Run: headless pygame with SDL's dummy video driver; simulated clock (each Clock.tick advances the game by its frame time, no real sleeping); random seed 0; keys injected as events and as key.get_pressed() state; no mouse input.
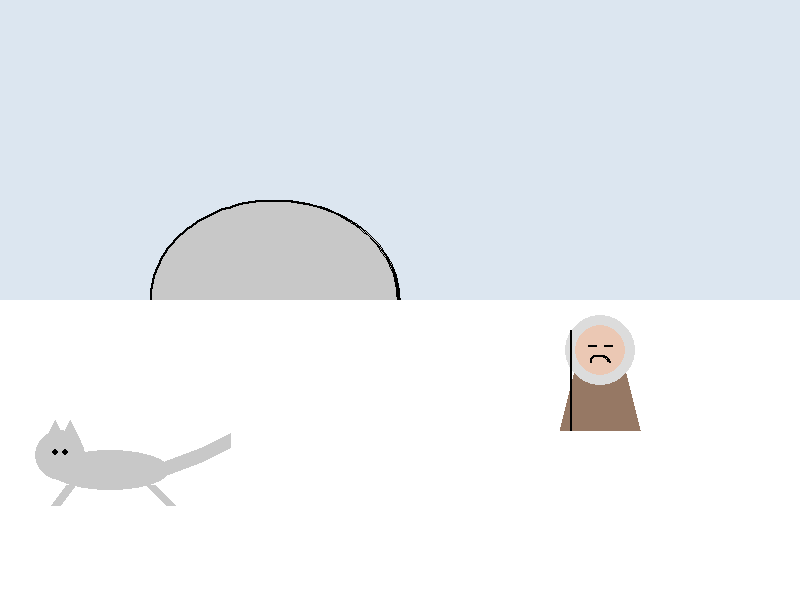
Frame 1 of 4 · flips 1–60 · no input
Frame 2 of 4 · flips 61–180 · tapped SPACE, RETURN · held RIGHT (→), D · screen unchanged from frame 1, image omitted
Frame 3 of 4 · flips 181–300 · held DOWN (↓), S · screen unchanged from frame 2, image omitted
Frame 4 of 4 · flips 301–420 · held LEFT (←), A, UP (↑), W · screen unchanged from frame 3, image omitted

The pygame program that drew these frames:

import pygame
from pygame.draw import *

import math

# Настройки окна и цветов
WIDTH, HEIGHT = 800, 600
SKY_BLUE = (220, 230, 240)
WHITE = (255, 255, 255)
BLACK = (0, 0, 0)
GRAY = (200, 200, 200)

# Инициализация Pygam
pygame.init()
screen = pygame.display.set_mode((WIDTH, HEIGHT))
pygame.display.set_caption("ex2")

def draw_igloo(surface, x, y):
    #Рисует иглу (пустой купол) в координатах x, y
    width = 250   # Ширина купола
    height = 200  # Высота купола
    
    # Рисуем дугу (верхняя часть)
    # С помощью arc (дуга) рисуется черная линия по верху эллипса, а с помощью line — плоское основание.
    # В Pygame эллипсы не рисуются «от центра». Они вписываются в прямоугольник.
    # rect [x, y, ширина, высота] - воображаемый прямоугольник, в который вписан эллипс
    # 0 и math.pi (3.14) — это углы начала и конца дуги в радианах (верхняя половина)
    # Координата y - height // 2 поднимает эту рамку(250*200) выше, чтобы точка (x, y), 
    # которую ты передал в функцию, стала не левым верхним углом, а серединой основания дома.

    #СНАЧАДА рек
    rect = [x, y - height // 2, width, height]
    # ПОТОМ использую её для заливки
    # Эта команда рисует полный, закрашенный серый овал.
    pygame.draw.ellipse(surface, GRAY, rect) 
    # Дуга (arc) рисует только линию по периметру того же эллипса.
    # 0 и math.pi (3.14) - это углы. В тригонометрии 0 — это крайняя правая точка, а pi — крайняя левая.
    pygame.draw.arc(surface, BLACK, rect, 0, math.pi, 2)
    # Так как дуга рисует только «верх», низ остается открытым. 
    # Эта строка просто проводит прямую черную линию по земле от левого края купола до правого, чтобы закрыть контур.
    pygame.draw.line(surface, BLACK, (x, y), (x + width, y), 2)
    

# ето есимося
def draw_eskimo(surface, x, y):
    #Рисует эскимоса в координатах x, y
    #Туловище
    #Используем эллипс

    # берет 4 точки, чтобы получилась расширяющаяся книзу трапеция. 
    # Точка (x, y) здесь - это шея персонажа.
    body_points = [(x - 40, y + 80), (x + 40, y + 80), (x + 20, y), (x - 20, y)]
    pygame.draw.polygon(surface, (150, 120, 100), body_points) 
    
    # Капюшон большой светло серый круг
    pygame.draw.circle(surface, (220, 220, 220), (x, y), 35)
    
    # Лицо 
    pygame.draw.circle(surface, (235, 200, 180), (x, y), 25)
    
    # Глаза и злой рот 
    # Глаза
    pygame.draw.line(surface, BLACK, (x - 12, y - 5), (x - 4, y - 5), 2)
    pygame.draw.line(surface, BLACK, (x + 4, y - 5), (x + 12, y - 5), 2)
    # Рот дугой вниз
    #Используется та же логика, что и в иглу (arc). Мы берем верхнюю половину эллипса (от 0 до math.pi)
    mouth_rect = [x - 10, y + 5, 20, 15]
    pygame.draw.arc(surface, BLACK, mouth_rect, 0, math.pi, 2)

    # Палка в руке
    pygame.draw.line(surface, BLACK, (x - 30, y + 80), (x - 30, y - 20), 2)

def draw_cat(surface, x, y):
    #Рисует серого кота в координатах x, y
    GRAY = (200, 200, 200)
    
    # Туловище (вытянутый горизонтальный эллипс)
    body_rect = [x, y, 120, 40]
    pygame.draw.ellipse(surface, GRAY, body_rect)
    
    # Голова
    pygame.draw.circle(surface, GRAY, (x + 10, y + 5), 25)
    
    # Ушки (треугольники)
    pygame.draw.polygon(surface, GRAY, [(x - 5, y - 10), (x + 5, y - 30), (x + 15, y - 10)])
    pygame.draw.polygon(surface, GRAY, [(x + 10, y - 10), (x + 20, y - 30), (x + 30, y - 10)])
    
    # Хвост - толстая линия с изгибом
    # Используем несколько точек для имитации подъема хвоста
    pygame.draw.lines(surface, GRAY, False, [(x + 110, y + 20), (x + 150, y + 5), (x + 180, y - 10)], 15)

    # Лапы - простые линии под наклоном
    pygame.draw.line(surface, GRAY, (x + 20, y + 35), (x + 5, y + 55), 10) # передняя
    pygame.draw.line(surface, GRAY, (x + 100, y + 35), (x + 120, y + 55), 10) # задняя
    
    # Глаза точки
    pygame.draw.circle(surface, BLACK, (x + 5, y + 2), 3)
    pygame.draw.circle(surface, BLACK, (x + 15, y + 2), 3)


# Главный цикл
running = True
while running:
    for event in pygame.event.get():
        if event.type == pygame.QUIT:
            running = False

    # Вызов функции отрисовки фона
    
    screen.fill(SKY_BLUE)
    draw_igloo(screen, 150, 300)
    pygame.draw.rect(screen, WHITE, (0, HEIGHT // 2, WIDTH, HEIGHT // 2))
    draw_eskimo(screen, 600, 350)
    draw_cat(screen, 50, 450)

    # Обновление экрана
    pygame.display.flip()

pygame.quit()
